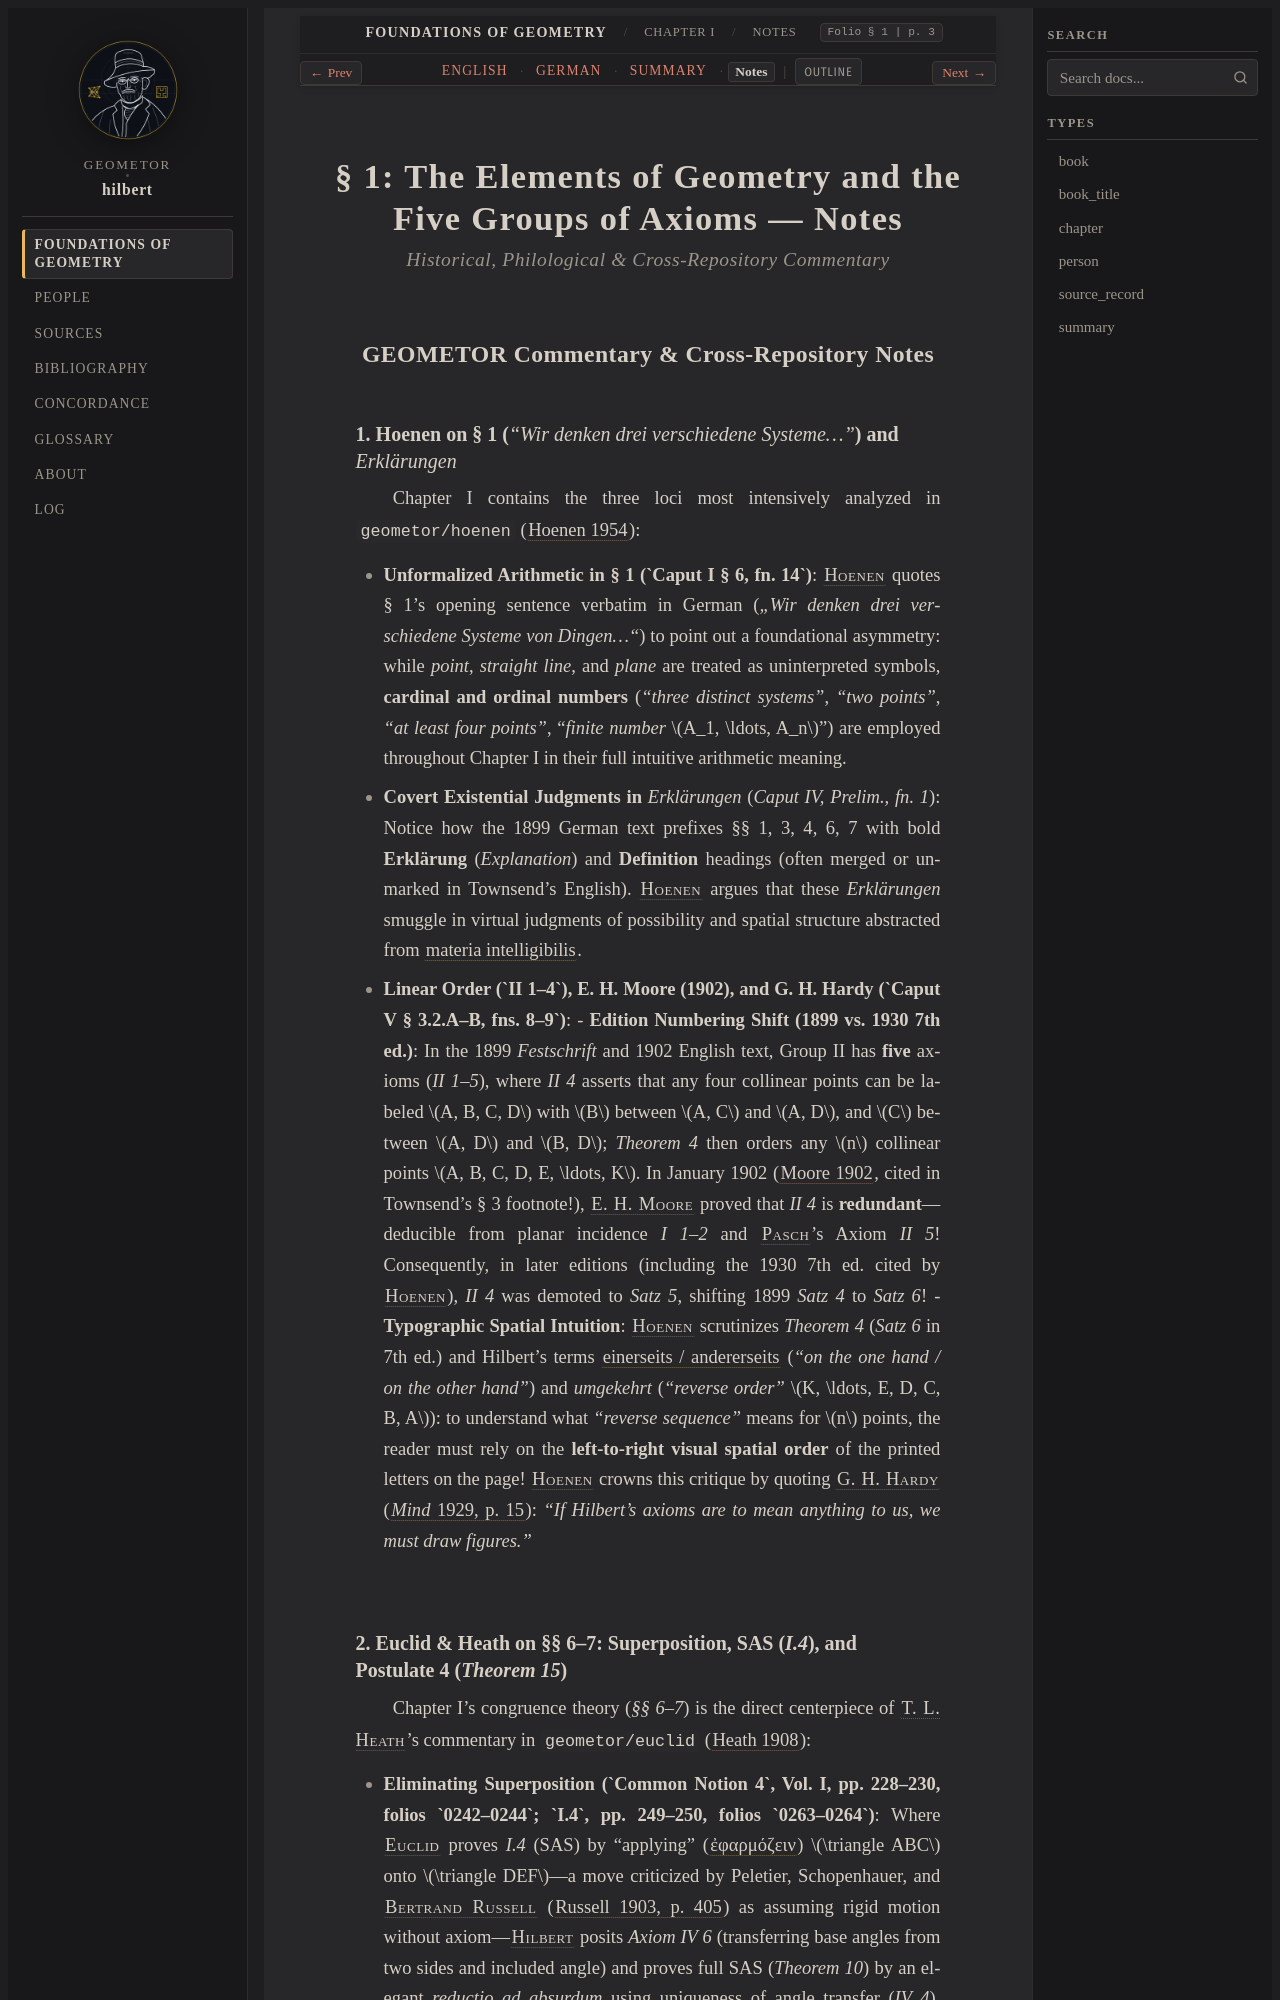

repository: geometor/hilbert · page: grundlagen/chapter_01/sec_01/notes.html · generator: sphinx

:layout: book
:canonical_id: § 1 (Notes)
:breadcrumb_title: Notes
:order: 1
:tracks: English: index | German: de | Summary: summary | Notes: notes

.. _grundlagen-notes-s1:

§ 1: The Elements of Geometry and the Five Groups of Axioms — Notes
===================================================================

.. rubric:: Historical, Philological & Cross-Repository Commentary

GEOMETOR Commentary & Cross-Repository Notes
--------------------------------------------

1. Hoenen on § 1 (*"Wir denken drei verschiedene Systeme..."*) and *Erklärungen*
~~~~~~~~~~~~~~~~~~~~~~~~~~~~~~~~~~~~~~~~~~~~~~~~~~~~~~~~~~~~~~~~~~~~~~~~~~~~~~~~

Chapter I contains the three loci most intensively analyzed in ``geometor/hoenen`` (:cite:`Hoenen 1954 <hoenen:1954>`):

* **Unformalized Arithmetic in § 1 (`Caput I § 6, fn. 14`)**: :person:`Hoenen <hoenen>` quotes § 1's opening sentence verbatim in German (*„Wir denken drei verschiedene Systeme von Dingen...“*) to point out a foundational asymmetry: while *point*, *straight line*, and *plane* are treated as uninterpreted symbols, **cardinal and ordinal numbers** (*"three distinct systems"*, *"two points"*, *"at least four points"*, "*finite number* :math:`A_1, \ldots, A_n`") are employed throughout Chapter I in their full intuitive arithmetic meaning.
* **Covert Existential Judgments in** *Erklärungen* (`Caput IV, Prelim., fn. 1`): Notice how the 1899 German text prefixes §§ 1, 3, 4, 6, 7 with bold **Erklärung** (*Explanation*) and **Definition** headings (often merged or unmarked in Townsend's English). :person:`Hoenen <hoenen>` argues that these *Erklärungen* smuggle in virtual judgments of possibility and spatial structure abstracted from :term:`materia intelligibilis <materia-intelligibilis>`.
* **Linear Order (`II 1–4`), E. H. Moore (1902), and G. H. Hardy (`Caput V § 3.2.A–B, fns. 8–9`)**:
  - **Edition Numbering Shift (1899 vs. 1930 7th ed.)**: In the 1899 *Festschrift* and 1902 English text, Group II has **five** axioms (`II 1–5`), where `II 4` asserts that any four collinear points can be labeled :math:`A, B, C, D` with :math:`B` between :math:`A, C` and :math:`A, D`, and :math:`C` between :math:`A, D` and :math:`B, D`; `Theorem 4` then orders any :math:`n` collinear points :math:`A, B, C, D, E, \ldots, K`. In January 1902 (:cite:`Moore 1902 <moore:1902>`, cited in Townsend's § 3 footnote!), :person:`E. H. Moore <moore>` proved that `II 4` is **redundant**—deducible from planar incidence `I 1–2` and :person:`Pasch <pasch>`'s Axiom `II 5`! Consequently, in later editions (including the 1930 7th ed. cited by :person:`Hoenen <hoenen>`), `II 4` was demoted to *Satz 5*, shifting 1899 `Satz 4` to *Satz 6*!
  - **Typographic Spatial Intuition**: :person:`Hoenen <hoenen>` scrutinizes `Theorem 4` (*Satz 6* in 7th ed.) and Hilbert's terms :term:`einerseits / andererseits <einerseits-andererseits>` (*"on the one hand / on the other hand"*) and *umgekehrt* (*"reverse order"* :math:`K, \ldots, E, D, C, B, A`): to understand what *"reverse sequence"* means for :math:`n` points, the reader must rely on the **left-to-right visual spatial order** of the printed letters on the page! :person:`Hoenen <hoenen>` crowns this critique by quoting :person:`G. H. Hardy <hardy>` (:cite:`*Mind* 1929, p. 15 <hardy:1929>`): *"If Hilbert's axioms are to mean anything to us, we must draw figures."*
